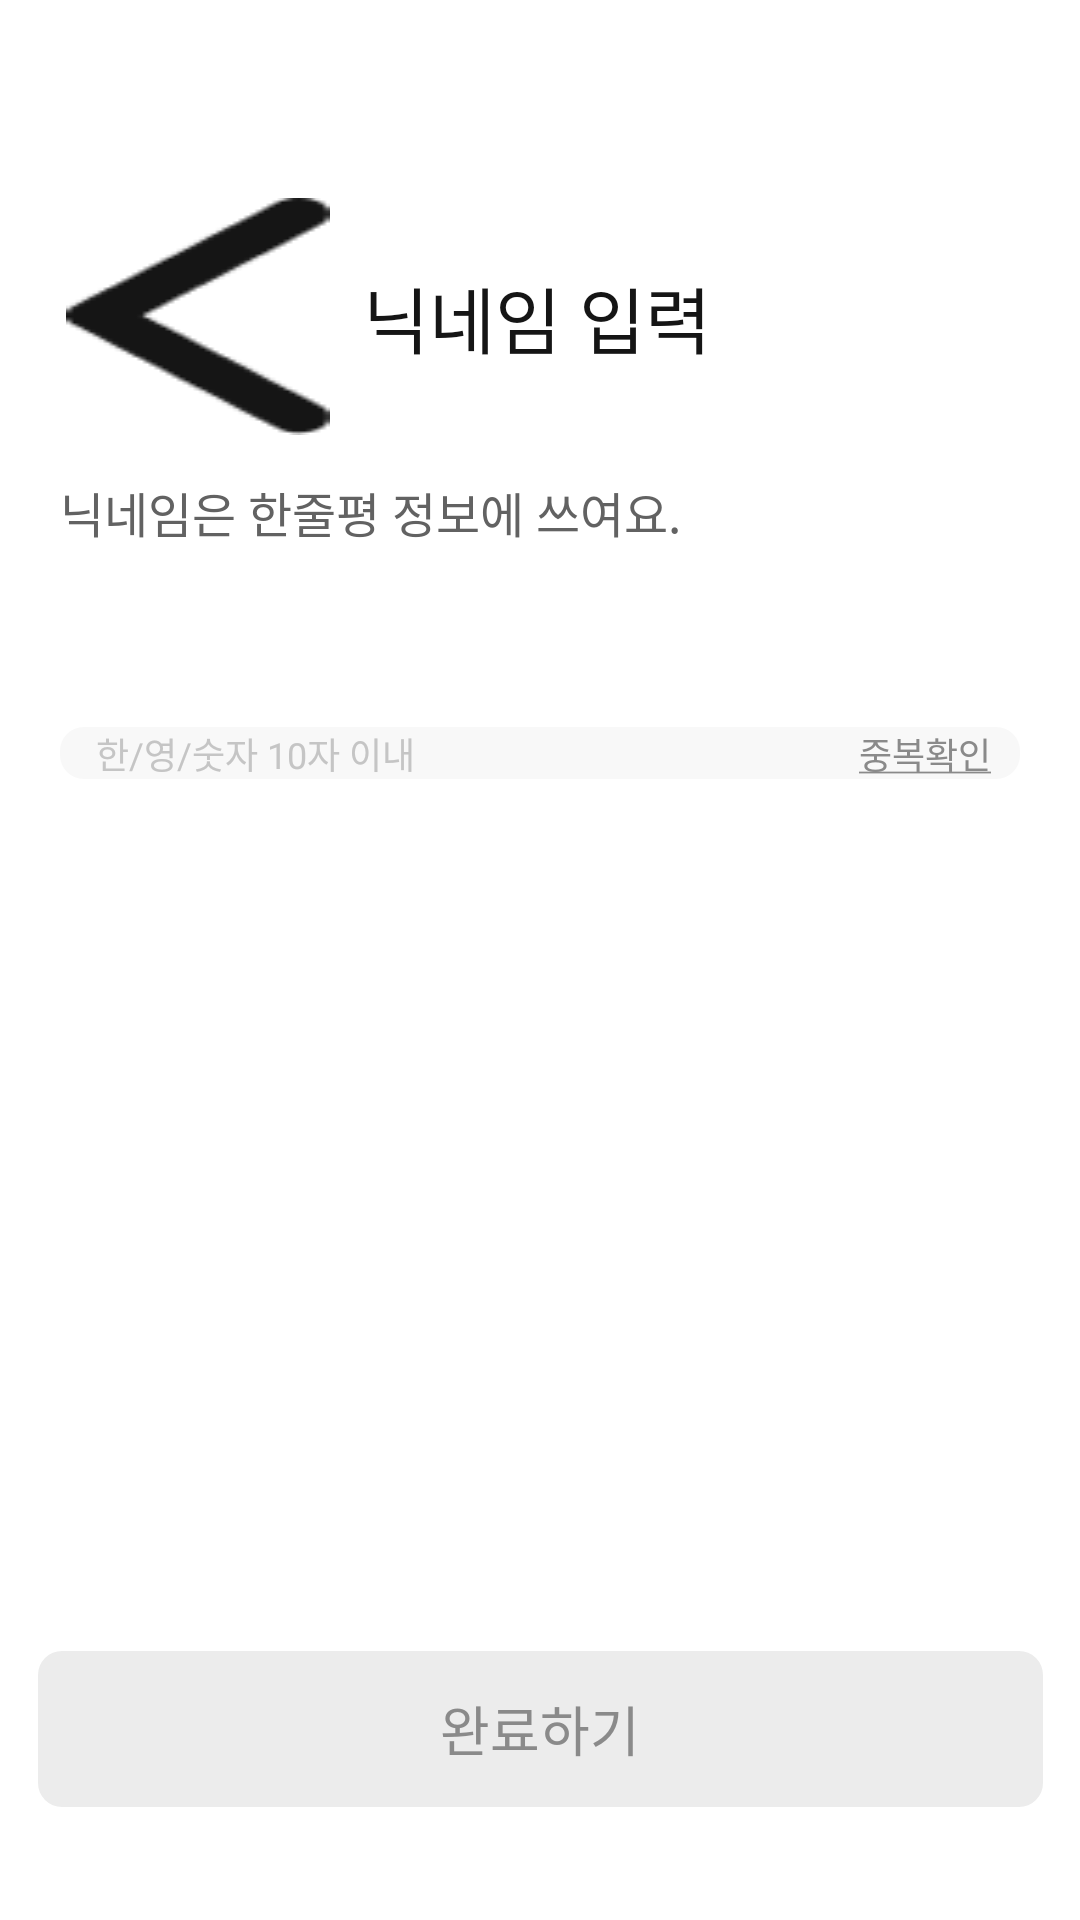

The Android layout XML behind this screen, and the referenced resources:
<!-- AndroidManifest.xml: application theme Theme.Tridy_Android -->
<!-- res/layout/fragment_signup.xml -->
<?xml version="1.0" encoding="utf-8"?>
<layout xmlns:android="http://schemas.android.com/apk/res/android"
    xmlns:app="http://schemas.android.com/apk/res-auto"
    xmlns:tools="http://schemas.android.com/tools">
    <data>
        <variable
            name="viewModel"
            type="org.journey.tridy_android.signup.SignupViewModel" />
    </data>
<androidx.constraintlayout.widget.ConstraintLayout
    android:layout_width="match_parent"
    android:layout_height="match_parent"
    tools:context=".signup.ui.SignupFragment">

    <androidx.appcompat.widget.AppCompatButton
        android:id="@+id/button_nickname_return"
        android:layout_width="wrap_content"
        android:layout_height="wrap_content"
        tools:layout_height="20dp"
        tools:layout_width="12dp"
        android:layout_marginTop="66dp"
        android:layout_marginLeft="22dp"
        android:background="@drawable/back_vector"
        app:layout_constraintStart_toStartOf="parent"
        app:layout_constraintTop_toTopOf="parent" />

    <androidx.appcompat.widget.AppCompatTextView
        android:id="@+id/textview_nickname"
        android:layout_width="wrap_content"
        android:layout_height="wrap_content"
        android:text="닉네임 입력"
        android:textColor="@color/tridy_black"
        android:textSize="24sp"
        android:fontFamily="@font/notosanskrbold"
        android:layout_marginLeft="11dp"
        app:layout_constraintStart_toEndOf="@id/button_nickname_return"
        app:layout_constraintTop_toTopOf="@id/button_nickname_return"
        app:layout_constraintBottom_toBottomOf="@id/button_nickname_return"/>

    <androidx.appcompat.widget.AppCompatTextView
        android:id="@+id/textview_nickname_content"
        android:layout_width="wrap_content"
        android:layout_height="wrap_content"
        android:text="닉네임은 한줄평 정보에 쓰여요."
        android:fontFamily="@font/notosanskrregular"
        android:textSize="16sp"
        android:textColor="@color/tridy_gray2"
        android:layout_marginLeft="20dp"
        android:layout_marginTop="14dp"
        app:layout_constraintTop_toBottomOf="@id/button_nickname_return"
        app:layout_constraintStart_toStartOf="parent"/>

    <androidx.appcompat.widget.AppCompatEditText
        android:id="@+id/edittext_nickname"
        android:layout_width="match_parent"
        android:layout_height="wrap_content"
        android:layout_marginHorizontal="20dp"
        android:layout_marginTop="60dp"
        android:hint="    한/영/숫자 10자 이내"
        android:textSize="12sp"
        android:fontFamily="@font/notosanskrregular"
        android:textColorHint="@color/tridy_gray5"
        android:background="@drawable/selector_user_nickname"
        app:layout_constraintEnd_toEndOf="parent"
        app:layout_constraintStart_toStartOf="parent"
        app:layout_constraintTop_toBottomOf="@id/textview_nickname_content"
        tools:layout_height="48dp" />

    <androidx.appcompat.widget.AppCompatTextView
        android:id="@+id/textview_double_check"
        android:layout_width="wrap_content"
        android:layout_height="wrap_content"
        android:text="@string/double_check_nickname"
        android:textSize="12sp"
        android:fontFamily="@font/notosanskrregular"
        android:textColor="@color/tridy_gray4"
        app:layout_constraintBottom_toBottomOf="@+id/edittext_nickname"
        app:layout_constraintEnd_toEndOf="parent"
        app:layout_constraintHorizontal_bias="0.9"
        app:layout_constraintStart_toStartOf="@id/edittext_nickname"
        app:layout_constraintTop_toTopOf="@+id/edittext_nickname" />

    <androidx.appcompat.widget.AppCompatButton
        android:id="@+id/button_complete_signup"
        android:layout_width="wrap_content"
        android:layout_height="wrap_content"
        android:layout_marginTop="140dp"
        android:background="@drawable/ic_rec34"
        android:fontFamily="@font/notosanskrbold"
        android:text="완료하기"
        android:textColor="@color/tridy_gray4"
        android:textSize="18sp"
        app:layout_constraintBottom_toBottomOf="parent"
        app:layout_constraintEnd_toEndOf="parent"
        app:layout_constraintStart_toStartOf="parent"
        app:layout_constraintTop_toBottomOf="@id/edittext_nickname"
        app:layout_constraintVertical_bias="0.8" />


</androidx.constraintlayout.widget.ConstraintLayout>
</layout>
<!-- resources referenced by this layout -->
<resources>
  <color name="tridy_black">#151515</color>
  <color name="tridy_gray2">#626262</color>
  <color name="tridy_gray4">#8A8A8A</color>
  <color name="tridy_gray5">#C5C5C5</color>
  <!-- drawable back_vector: png bitmap (drawable-v24, 1219 bytes) -->
  <!-- drawable ic_rec34 (drawable) -->
  <vector xmlns:android="http://schemas.android.com/apk/res/android"
      android:width="335dp"
      android:height="52dp"
      android:viewportWidth="335"
      android:viewportHeight="52">
    <path
        android:pathData="M8,0L327,0A8,8 0,0 1,335 8L335,44A8,8 0,0 1,327 52L8,52A8,8 0,0 1,0 44L0,8A8,8 0,0 1,8 0z"
        android:fillColor="#ECECEC"/>
  </vector>
  <!-- drawable selector_user_nickname (drawable) -->
  <?xml version="1.0" encoding="utf-8"?>
  <shape xmlns:android="http://schemas.android.com/apk/res/android"
      android:shape="rectangle">
      <solid android:color="@color/tridy_gray7"/>
      <corners android:topLeftRadius="8dp"
          android:topRightRadius="8dp"
          android:bottomRightRadius="8dp"
          android:bottomLeftRadius="8dp"/>
  </shape>
  <string name="double_check_nickname"><u>중복확인</u></string>
  <style name="Theme.Tridy_Android" parent="Theme.MaterialComponents.DayNight.NoActionBar">
          
          <item name="colorPrimary">@color/purple_500</item>
          <item name="colorPrimaryVariant">@color/purple_700</item>
          <item name="colorOnPrimary">@color/white</item>
          
          <item name="colorSecondary">@color/teal_200</item>
          <item name="colorSecondaryVariant">@color/teal_700</item>
          <item name="colorOnSecondary">@color/black</item>
          
          <item name="android:statusBarColor" tools:targetApi="l">?attr/colorPrimaryVariant</item>
          
          <item name="android:includeFontPadding">false</item>
      </style>
  <color name="tridy_gray7">#F8F8F8</color>
  <color name="purple_500">#FF6200EE</color>
  <color name="purple_700">#FF3700B3</color>
  <color name="white">#FFFFFFFF</color>
  <color name="teal_200">#FF03DAC5</color>
  <color name="teal_700">#FF018786</color>
  <color name="black">#FF000000</color>
</resources>
